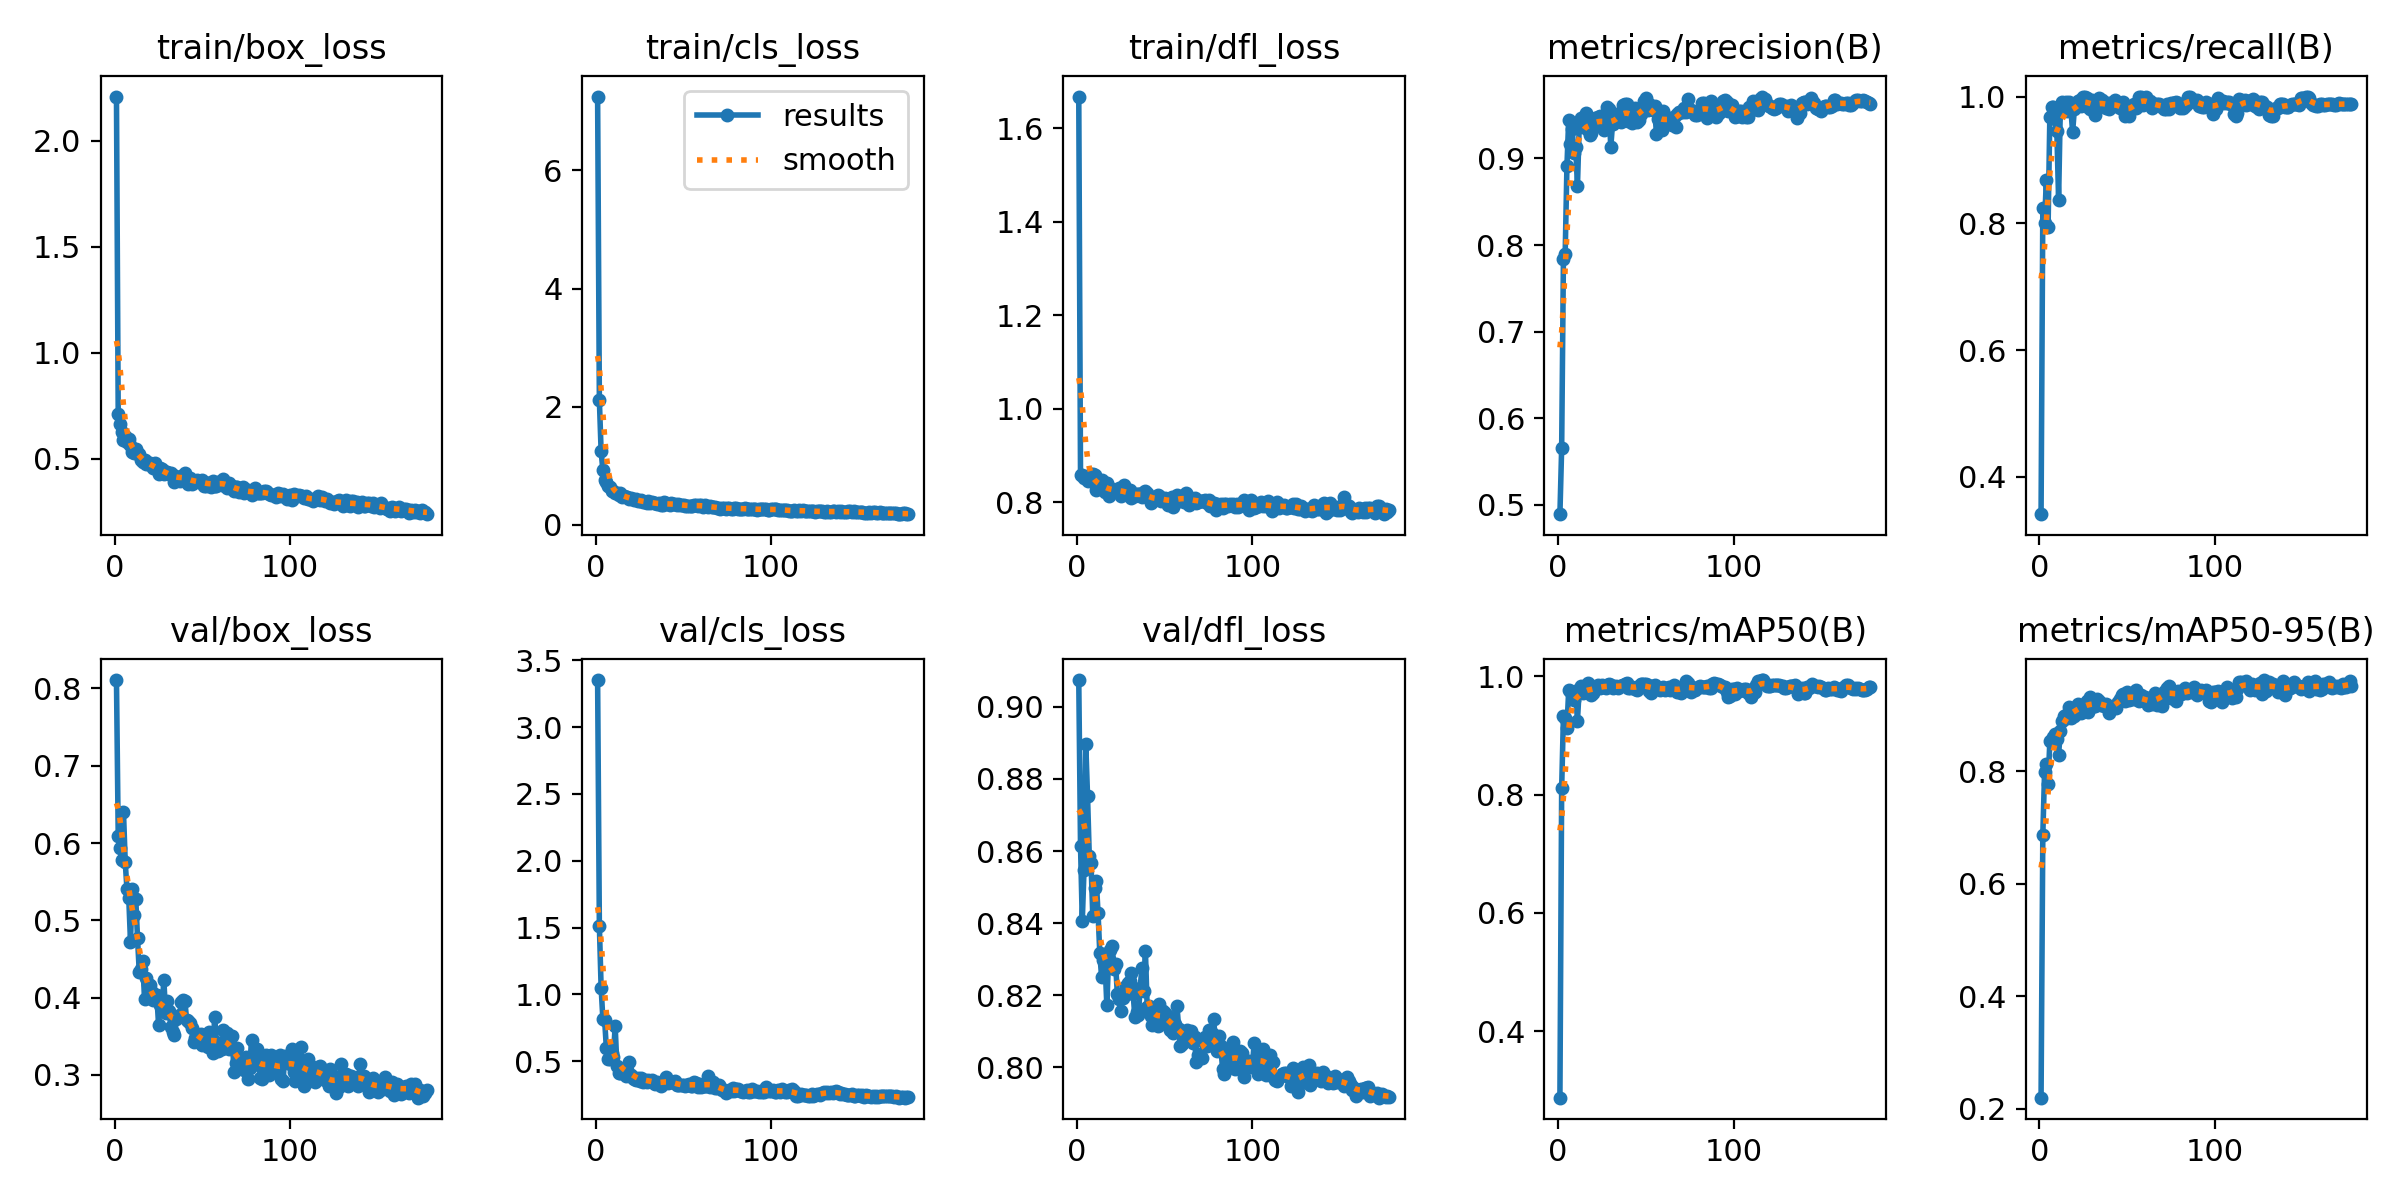

The table this chart was drawn from, first rows:
epoch, time, train/box_loss, train/cls_loss, train/dfl_loss, metrics/precision(B), metrics/recall(B), metrics/mAP50(B), metrics/mAP50-95(B), val/box_loss, val/cls_loss, val/dfl_loss, lr/pg0, lr/pg1, lr/pg2
1, 17.01, 2.209, 7.249, 1.667, 0.4893, 0.3409, 0.2875, 0.2198, 0.8109, 3.352, 0.9075, 0.00015, 0.00015, 0.00015
2, 25.3, 0.7089, 2.109, 0.8579, 0.5659, 0.8245, 0.8114, 0.6875, 0.6094, 1.514, 0.8615, 0.0003085, 0.0003085, 0.0003085
3, 34.18, 0.6649, 1.244, 0.859, 0.7835, 0.8005, 0.9325, 0.7988, 0.5934, 1.051, 0.8405, 0.0004653, 0.0004653, 0.0004653
4, 41.99, 0.626, 0.9235, 0.852, 0.7897, 0.868, 0.9299, 0.813, 0.5786, 0.8155, 0.8548, 0.0006206, 0.0006206, 0.0006206
5, 49.84, 0.5879, 0.7569, 0.8532, 0.891, 0.7944, 0.9134, 0.7776, 0.6404, 0.8091, 0.8897, 0.0007744, 0.0007744, 0.0007744
6, 57.66, 0.6079, 0.7299, 0.8459, 0.9449, 0.9679, 0.9766, 0.8534, 0.5751, 0.5959, 0.8753, 0.0009265, 0.0009265, 0.0009265
7, 65.47, 0.5766, 0.656, 0.8567, 0.9172, 0.9833, 0.9754, 0.8539, 0.5401, 0.5195, 0.8585, 0.0009703, 0.0009703, 0.0009703
8, 73.09, 0.5926, 0.6476, 0.86, 0.9338, 0.9832, 0.973, 0.8611, 0.5295, 0.5159, 0.8566, 0.0009654, 0.0009654, 0.0009654
9, 80.77, 0.5635, 0.5726, 0.8616, 0.9061, 0.9647, 0.9601, 0.8662, 0.4724, 0.5653, 0.8419, 0.0009604, 0.0009604, 0.0009604
10, 88.46, 0.533, 0.567, 0.8584, 0.9134, 0.9449, 0.9722, 0.8574, 0.5411, 0.5315, 0.8497, 0.0009555, 0.0009555, 0.0009555
11, 96.19, 0.5283, 0.5426, 0.826, 0.8681, 0.8374, 0.9252, 0.8298, 0.5069, 0.7661, 0.8516, 0.0009505, 0.0009505, 0.0009505
12, 103.9, 0.5471, 0.5442, 0.8345, 0.9367, 0.985, 0.9791, 0.8717, 0.5279, 0.4648, 0.8427, 0.0009455, 0.0009455, 0.0009455
13, 111.6, 0.5201, 0.5131, 0.8338, 0.9465, 0.9921, 0.9833, 0.8893, 0.4775, 0.415, 0.8316, 0.0009406, 0.0009406, 0.0009406
14, 119.2, 0.522, 0.5361, 0.847, 0.9364, 0.9834, 0.9721, 0.898, 0.433, 0.4144, 0.8251, 0.0009357, 0.0009357, 0.0009357
15, 126.9, 0.4921, 0.467, 0.836, 0.9419, 0.9907, 0.9738, 0.9003, 0.4376, 0.4262, 0.8296, 0.0009307, 0.0009307, 0.0009307
16, 134.6, 0.4829, 0.4873, 0.8233, 0.9523, 0.9766, 0.9747, 0.8947, 0.4474, 0.4333, 0.8289, 0.0009258, 0.0009258, 0.0009258
17, 142.2, 0.4952, 0.4649, 0.8422, 0.9332, 0.991, 0.9892, 0.9149, 0.3977, 0.39, 0.8171, 0.0009208, 0.0009208, 0.0009208
18, 150, 0.474, 0.4747, 0.8145, 0.927, 0.9788, 0.9822, 0.8951, 0.4251, 0.4383, 0.8301, 0.0009158, 0.0009158, 0.0009158
19, 157.7, 0.4726, 0.4406, 0.8302, 0.9299, 0.9442, 0.9681, 0.905, 0.4182, 0.492, 0.8325, 0.0009109, 0.0009109, 0.0009109
20, 165.5, 0.478, 0.4581, 0.8271, 0.9418, 0.9803, 0.9716, 0.898, 0.4168, 0.3947, 0.8336, 0.0009059, 0.0009059, 0.0009059
21, 173.2, 0.4735, 0.4289, 0.8271, 0.947, 0.9883, 0.9815, 0.9141, 0.407, 0.3785, 0.8271, 0.000901, 0.000901, 0.000901
22, 181, 0.4557, 0.4133, 0.8263, 0.9459, 0.993, 0.9828, 0.919, 0.3968, 0.3699, 0.8287, 0.0008961, 0.0008961, 0.0008961
23, 188.7, 0.4783, 0.4377, 0.8263, 0.9478, 0.9947, 0.9858, 0.9121, 0.3979, 0.3622, 0.8202, 0.0008911, 0.0008911, 0.0008911
24, 196.3, 0.4566, 0.4092, 0.8299, 0.9495, 0.9857, 0.9799, 0.9039, 0.4036, 0.3786, 0.8188, 0.0008862, 0.0008862, 0.0008862
25, 204.1, 0.428, 0.4111, 0.8143, 0.9366, 1, 0.9848, 0.9184, 0.365, 0.3557, 0.8157, 0.0008812, 0.0008812, 0.0008812
26, 211.8, 0.4533, 0.4138, 0.8257, 0.9331, 0.9987, 0.9828, 0.9192, 0.3903, 0.3755, 0.8193, 0.0008762, 0.0008762, 0.0008762
27, 219.6, 0.452, 0.3812, 0.8362, 0.9371, 0.9971, 0.9797, 0.9244, 0.3847, 0.3488, 0.8207, 0.0008713, 0.0008713, 0.0008713
28, 227.8, 0.4257, 0.3802, 0.817, 0.96, 0.9834, 0.9853, 0.906, 0.4234, 0.3625, 0.8226, 0.0008663, 0.0008663, 0.0008663
29, 235.7, 0.436, 0.3699, 0.8192, 0.9577, 0.9811, 0.9868, 0.9328, 0.3807, 0.3481, 0.8232, 0.0008614, 0.0008614, 0.0008614
30, 243.2, 0.435, 0.4055, 0.8265, 0.9131, 0.995, 0.986, 0.9162, 0.3957, 0.3631, 0.824, 0.0008565, 0.0008565, 0.0008565
31, 250.5, 0.4294, 0.3698, 0.809, 0.94, 0.9867, 0.9802, 0.9166, 0.3832, 0.3536, 0.8261, 0.0008515, 0.0008515, 0.0008515
32, 258.4, 0.43, 0.3838, 0.8173, 0.9469, 0.9707, 0.9828, 0.9153, 0.3615, 0.3572, 0.8202, 0.0008465, 0.0008465, 0.0008465
33, 265.7, 0.4223, 0.3661, 0.8127, 0.951, 0.9911, 0.9833, 0.9287, 0.3559, 0.3409, 0.8139, 0.0008416, 0.0008416, 0.0008416
34, 273, 0.3888, 0.3636, 0.8184, 0.9452, 0.9974, 0.9805, 0.9243, 0.3521, 0.328, 0.8153, 0.0008366, 0.0008366, 0.0008366
35, 280.8, 0.4086, 0.3559, 0.8188, 0.9459, 0.9933, 0.9839, 0.9185, 0.3725, 0.3427, 0.8145, 0.0008317, 0.0008317, 0.0008317
36, 288.1, 0.4145, 0.3644, 0.818, 0.9421, 0.9952, 0.9839, 0.9188, 0.3763, 0.3369, 0.822, 0.0008268, 0.0008268, 0.0008268
37, 295.1, 0.3937, 0.3364, 0.8122, 0.9613, 0.987, 0.9863, 0.9166, 0.3773, 0.3182, 0.8275, 0.0008218, 0.0008218, 0.0008218
38, 302.2, 0.4177, 0.3417, 0.8219, 0.9625, 0.9817, 0.9874, 0.9204, 0.3938, 0.3468, 0.8211, 0.0008169, 0.0008169, 0.0008169
39, 309.3, 0.4181, 0.3785, 0.8247, 0.9627, 0.9894, 0.9882, 0.9156, 0.3974, 0.3451, 0.8323, 0.0008119, 0.0008119, 0.0008119
40, 316.3, 0.4304, 0.3639, 0.8195, 0.9431, 0.9799, 0.9804, 0.9041, 0.396, 0.3828, 0.8167, 0.0008069, 0.0008069, 0.0008069
41, 323.2, 0.4124, 0.3567, 0.8094, 0.9571, 0.9898, 0.9801, 0.9131, 0.3714, 0.3363, 0.8168, 0.000802, 0.000802, 0.000802
42, 330.2, 0.3818, 0.3431, 0.7987, 0.9413, 0.9861, 0.9829, 0.9164, 0.3701, 0.3484, 0.8143, 0.000797, 0.000797, 0.000797
43, 337.4, 0.4088, 0.3618, 0.8109, 0.9448, 0.9945, 0.9804, 0.9141, 0.3677, 0.3487, 0.8117, 0.0007921, 0.0007921, 0.0007921
44, 344.3, 0.3816, 0.3505, 0.8044, 0.9579, 0.9854, 0.9786, 0.9133, 0.3606, 0.3419, 0.8141, 0.0007872, 0.0007872, 0.0007872
45, 351.3, 0.3942, 0.3601, 0.8068, 0.942, 0.9871, 0.9769, 0.923, 0.3431, 0.3516, 0.812, 0.0007822, 0.0007822, 0.0007822
46, 358.4, 0.3871, 0.3401, 0.8149, 0.9439, 0.9823, 0.9836, 0.9277, 0.3479, 0.3191, 0.8114, 0.0007772, 0.0007772, 0.0007772
47, 365.4, 0.3992, 0.3537, 0.8143, 0.9513, 0.9855, 0.9872, 0.9363, 0.3531, 0.3245, 0.8176, 0.0007723, 0.0007723, 0.0007723
48, 372.5, 0.39, 0.3363, 0.8022, 0.9567, 0.9921, 0.9874, 0.9378, 0.3518, 0.3196, 0.8152, 0.0007673, 0.0007673, 0.0007673
49, 379.7, 0.3961, 0.3378, 0.8043, 0.966, 0.9694, 0.9879, 0.9246, 0.3531, 0.3201, 0.8156, 0.0007624, 0.0007624, 0.0007624
50, 386.8, 0.3999, 0.3369, 0.8102, 0.9694, 0.9771, 0.9875, 0.9414, 0.3391, 0.3198, 0.8149, 0.0007575, 0.0007575, 0.0007575
51, 394.5, 0.3723, 0.3183, 0.8068, 0.9565, 0.9688, 0.9861, 0.9269, 0.3414, 0.318, 0.8135, 0.0007525, 0.0007525, 0.0007525
52, 402.3, 0.3709, 0.3142, 0.7942, 0.9629, 0.9821, 0.9752, 0.9291, 0.3458, 0.3209, 0.8142, 0.0007476, 0.0007476, 0.0007476
53, 409.9, 0.3841, 0.3256, 0.806, 0.9591, 0.9857, 0.9719, 0.931, 0.3355, 0.3333, 0.8102, 0.0007426, 0.0007426, 0.0007426
54, 417.3, 0.3866, 0.3249, 0.8109, 0.9555, 0.9876, 0.9833, 0.9293, 0.3553, 0.3186, 0.8112, 0.0007376, 0.0007376, 0.0007376
55, 424.5, 0.3678, 0.3125, 0.7904, 0.961, 0.9816, 0.9862, 0.9448, 0.3416, 0.3123, 0.8094, 0.0007327, 0.0007327, 0.0007327
56, 431.7, 0.3955, 0.3315, 0.809, 0.9287, 0.9917, 0.9798, 0.9265, 0.3289, 0.3453, 0.812, 0.0007277, 0.0007277, 0.0007277
57, 438.7, 0.3722, 0.337, 0.8152, 0.9459, 1, 0.9798, 0.9256, 0.3754, 0.336, 0.8171, 0.0007228, 0.0007228, 0.0007228
58, 445.7, 0.3698, 0.326, 0.8036, 0.9461, 0.9987, 0.9765, 0.9355, 0.342, 0.3106, 0.8105, 0.0007179, 0.0007179, 0.0007179
59, 452.8, 0.3902, 0.3278, 0.8062, 0.9333, 0.9861, 0.9786, 0.9264, 0.3308, 0.3323, 0.8058, 0.0007129, 0.0007129, 0.0007129
60, 460.1, 0.3812, 0.3285, 0.8137, 0.9548, 0.997, 0.9815, 0.9313, 0.3401, 0.3055, 0.8065, 0.000708, 0.000708, 0.000708
... 118 more rows
